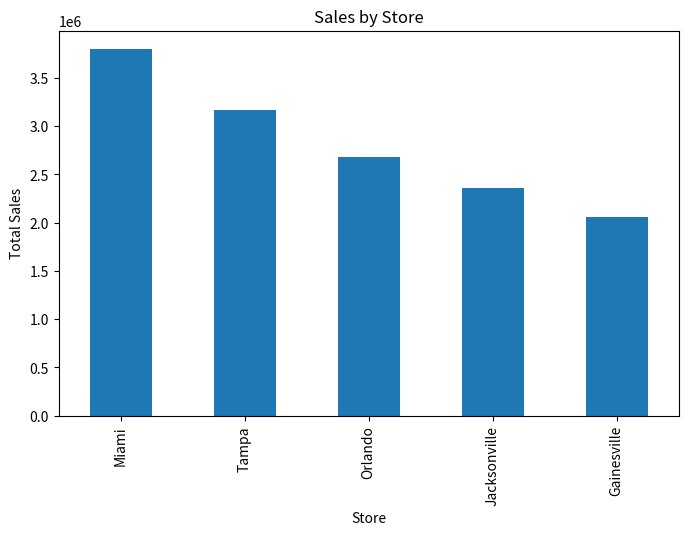
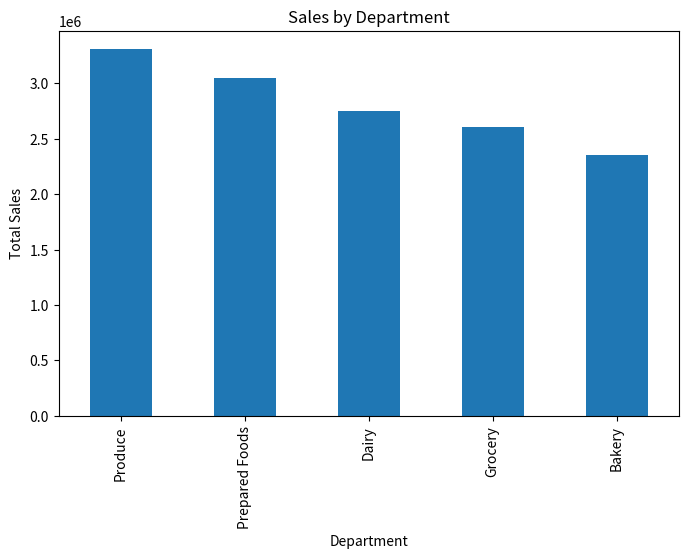
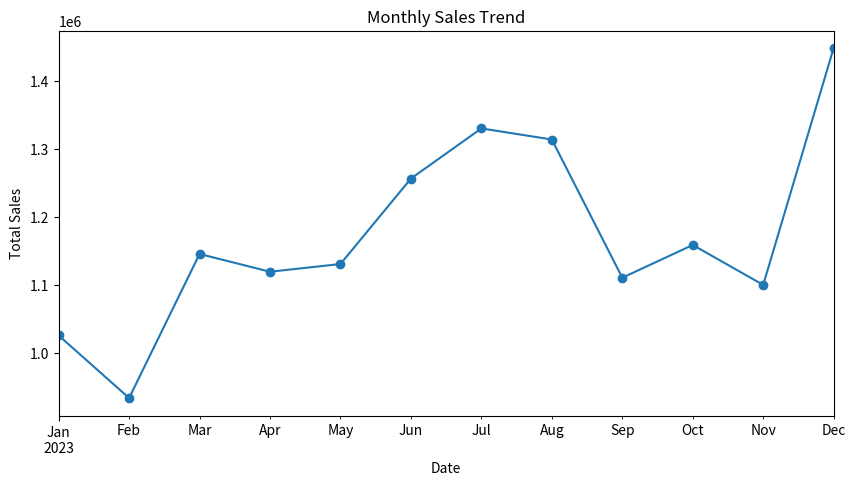
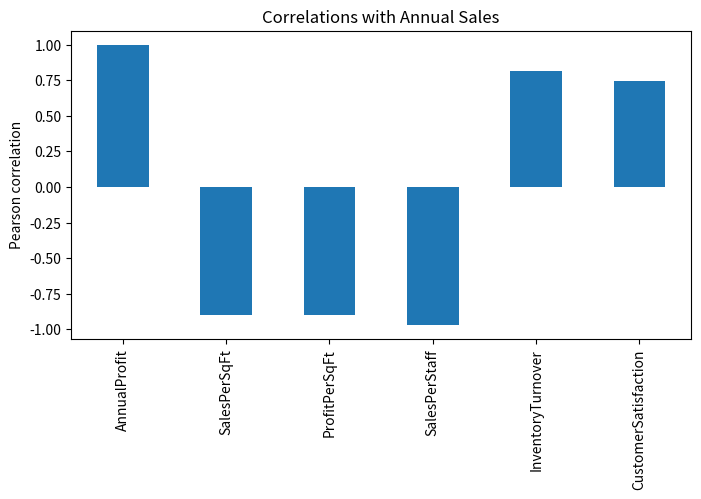
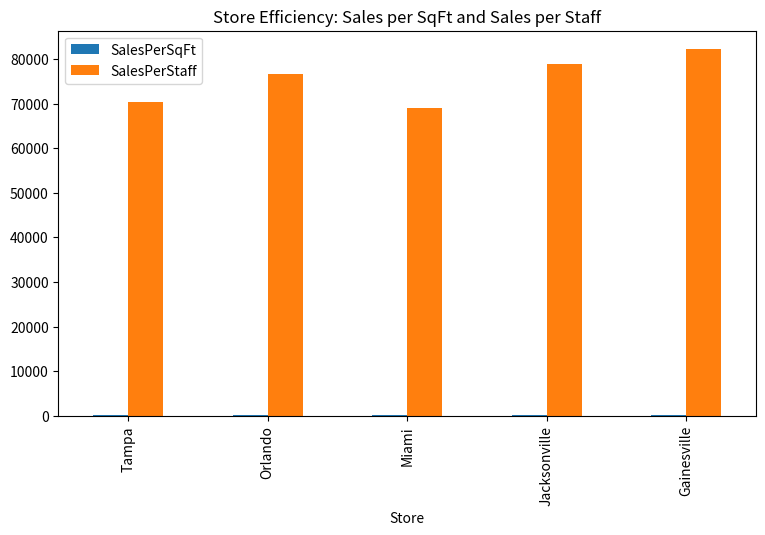
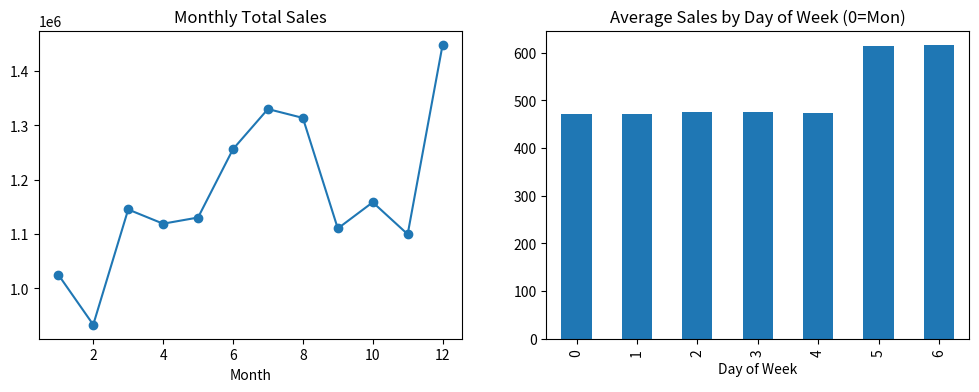
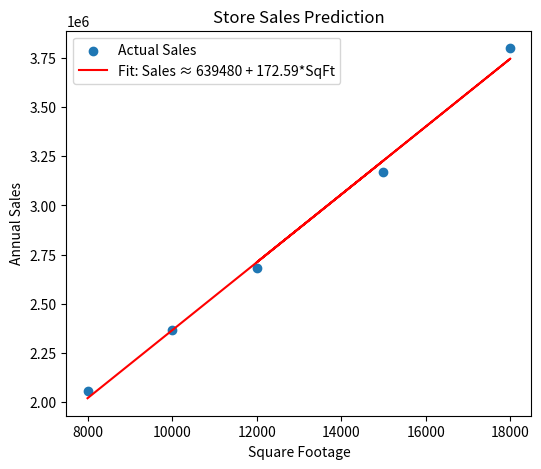
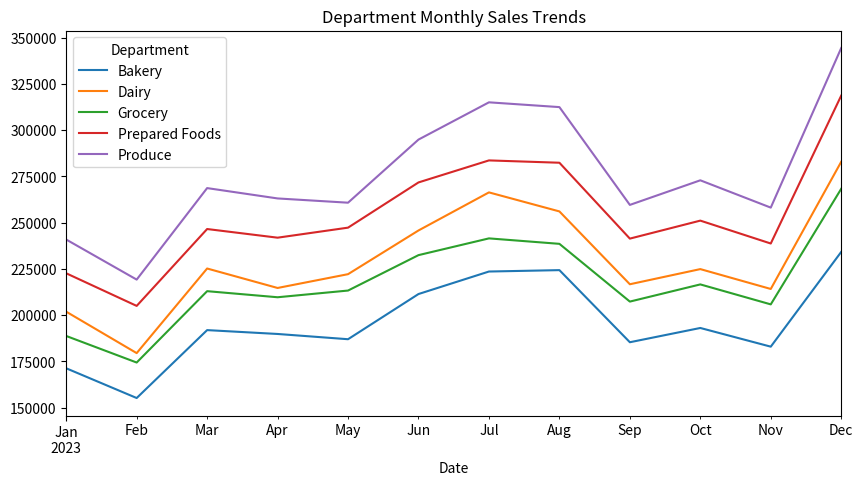

These charts were generated, in order, by the following Python code:
# Module 12 Assignment: Business Analytics Fundamentals and Applications
# GreenGrocer Data Analysis

# Import required libraries
import pandas as pd
import numpy as np
import matplotlib.pyplot as plt
from scipy import stats

# Welcome message
print("=" * 60)
print("GREENGROCER BUSINESS ANALYTICS")
print("=" * 60)

# ----- USE THE FOLLOWING CODE TO CREATE SAMPLE DATA (DO NOT MODIFY) -----
# Set seed for reproducibility
np.random.seed(42)

# Store information
stores = ["Tampa", "Orlando", "Miami", "Jacksonville", "Gainesville"]
store_data = {
    "Store": stores,
    "SquareFootage": [15000, 12000, 18000, 10000, 8000],
    "StaffCount": [45, 35, 55, 30, 25],
    "YearsOpen": [5, 3, 7, 2, 1],
    "WeeklyMarketingSpend": [2500, 2000, 3000, 1800, 1500]
}

# Create store dataframe
store_df = pd.DataFrame(store_data)

# Product categories and departments
departments = ["Produce", "Dairy", "Bakery", "Grocery", "Prepared Foods"]
categories = {
    "Produce": ["Organic Vegetables", "Organic Fruits", "Fresh Herbs"],
    "Dairy": ["Milk & Cream", "Cheese", "Yogurt"],
    "Bakery": ["Bread", "Pastries", "Cakes"],
    "Grocery": ["Grains", "Canned Goods", "Snacks"],
    "Prepared Foods": ["Hot Bar", "Salad Bar", "Sandwiches"]
}

# Generate sales data for each store
sales_data = []
dates = pd.date_range(start="2023-01-01", end="2023-12-31", freq="D")

# Base performance factors for each store (relative scale)
store_performance = {
    "Tampa": 1.0, 
    "Orlando": 0.85, 
    "Miami": 1.2, 
    "Jacksonville": 0.75, 
    "Gainesville": 0.65
}

# Base performance factors for each department (relative scale)
dept_performance = {
    "Produce": 1.2,
    "Dairy": 1.0,
    "Bakery": 0.85,
    "Grocery": 0.95,
    "Prepared Foods": 1.1
}

# Generate daily sales data for each store, department, and category
for date in dates:
    # Seasonal factor (higher in summer and December)
    month = date.month
    seasonal_factor = 1.0
    if month in [6, 7, 8]:  # Summer
        seasonal_factor = 1.15
    elif month == 12:  # December
        seasonal_factor = 1.25
    elif month in [1, 2]:  # Winter
        seasonal_factor = 0.9
    
    # Day of week factor (weekends are busier)
    dow_factor = 1.3 if date.dayofweek >= 5 else 1.0  # Weekend vs weekday
    
    for store in stores:
        store_factor = store_performance[store]
        
        for dept in departments:
            dept_factor = dept_performance[dept]
            
            for category in categories[dept]:
                # Base sales amount
                base_sales = np.random.normal(loc=500, scale=100)
                
                # Calculate final sales with all factors and some randomness
                sales_amount = base_sales * store_factor * dept_factor * seasonal_factor * dow_factor
                sales_amount = sales_amount * np.random.normal(loc=1.0, scale=0.1)  # Add noise
                
                # Calculate profit margin (different base margins for departments)
                base_margin = {
                    "Produce": 0.25,
                    "Dairy": 0.22,
                    "Bakery": 0.35,
                    "Grocery": 0.20,
                    "Prepared Foods": 0.40
                }[dept]
                profit_margin = base_margin * np.random.normal(loc=1.0, scale=0.05)
                profit_margin = max(min(profit_margin, 0.5), 0.15)  # Keep within reasonable range
                
                # Calculate profit
                profit = sales_amount * profit_margin
                
                # Add record
                sales_data.append({
                    "Date": date,
                    "Store": store,
                    "Department": dept,
                    "Category": category,
                    "Sales": round(sales_amount, 2),
                    "ProfitMargin": round(profit_margin, 4),
                    "Profit": round(profit, 2)
                })

# Create sales dataframe
sales_df = pd.DataFrame(sales_data)

# Generate customer data
customer_data = []
total_customers = 5000

# Age distribution parameters
age_mean, age_std = 42, 15

# Income distribution parameters (in $1000s)
income_mean, income_std = 85, 30

# Create customer segments (will indirectly influence spending)
segments = ["Health Enthusiast", "Gourmet Cook", "Family Shopper", "Budget Organic", "Occasional Visitor"]
segment_probabilities = [0.25, 0.20, 0.30, 0.15, 0.10]

# Store preference probabilities (matches store performance somewhat)
store_probs = {
    "Tampa": 0.25,
    "Orlando": 0.20,
    "Miami": 0.30,
    "Jacksonville": 0.15,
    "Gainesville": 0.10
}

for i in range(total_customers):
    # Basic demographics
    age = int(np.random.normal(loc=age_mean, scale=age_std))
    age = max(min(age, 85), 18)  # Keep age in reasonable range
    
    gender = np.random.choice(["M", "F"], p=[0.48, 0.52])
    
    income = int(np.random.normal(loc=income_mean, scale=income_std))
    income = max(income, 20)  # Minimum income
    
    # Customer segment
    segment = np.random.choice(segments, p=segment_probabilities)
    
    # Preferred store
    preferred_store = np.random.choice(stores, p=list(store_probs.values()))
    
    # Shopping behavior - influenced by segment
    if segment == "Health Enthusiast":
        visit_frequency = np.random.randint(8, 15)  # Visits per month
        avg_basket = np.random.normal(loc=75, scale=15)
    elif segment == "Gourmet Cook":
        visit_frequency = np.random.randint(4, 10)
        avg_basket = np.random.normal(loc=120, scale=25)
    elif segment == "Family Shopper":
        visit_frequency = np.random.randint(5, 12)
        avg_basket = np.random.normal(loc=150, scale=30)
    elif segment == "Budget Organic":
        visit_frequency = np.random.randint(6, 10)
        avg_basket = np.random.normal(loc=60, scale=10)
    else:  # Occasional Visitor
        visit_frequency = np.random.randint(1, 5)
        avg_basket = np.random.normal(loc=45, scale=15)
    
    # Ensure values are reasonable
    visit_frequency = max(min(visit_frequency, 30), 1)
    avg_basket = max(avg_basket, 15)
    
    # Loyalty tier based on combination of frequency and spending
    monthly_spend = visit_frequency * avg_basket
    if monthly_spend > 1000:
        loyalty_tier = "Platinum"
    elif monthly_spend > 500:
        loyalty_tier = "Gold"
    elif monthly_spend > 200:
        loyalty_tier = "Silver"
    else:
        loyalty_tier = "Bronze"
    
    # Add to customer data
    customer_data.append({
        "CustomerID": f"C{i+1:04d}",
        "Age": age,
        "Gender": gender,
        "Income": income * 1000,  # Convert to actual income
        "Segment": segment,
        "PreferredStore": preferred_store,
        "VisitsPerMonth": visit_frequency,
        "AvgBasketSize": round(avg_basket, 2),
        "MonthlySpend": round(visit_frequency * avg_basket, 2),
        "LoyaltyTier": loyalty_tier
    })

# Create customer dataframe
customer_df = pd.DataFrame(customer_data)

# Create some calculated operational metrics for stores
operational_data = []

for store in stores:
    # Get store details
    store_row = store_df[store_df["Store"] == store].iloc[0]
    square_footage = store_row["SquareFootage"]
    staff_count = store_row["StaffCount"]
    
    # Calculate store metrics
    store_sales = sales_df[sales_df["Store"] == store]["Sales"].sum()
    store_profit = sales_df[sales_df["Store"] == store]["Profit"].sum()
    
    # Calculate derived metrics
    sales_per_sqft = store_sales / square_footage
    profit_per_sqft = store_profit / square_footage
    sales_per_staff = store_sales / staff_count
    inventory_turnover = np.random.uniform(12, 18) * store_performance[store]
    customer_satisfaction = min(5, np.random.normal(loc=4.0, scale=0.3) * 
                                (store_performance[store] ** 0.5))
    
    # Add to operational data
    operational_data.append({
        "Store": store,
        "AnnualSales": round(store_sales, 2),
        "AnnualProfit": round(store_profit, 2),
        "SalesPerSqFt": round(sales_per_sqft, 2),
        "ProfitPerSqFt": round(profit_per_sqft, 2),
        "SalesPerStaff": round(sales_per_staff, 2),
        "InventoryTurnover": round(inventory_turnover, 2),
        "CustomerSatisfaction": round(customer_satisfaction, 2)
    })

# Create operational dataframe
operational_df = pd.DataFrame(operational_data)

# Print data info
print("\nDataframes created successfully. Ready for analysis!")
print(f"Sales data shape: {sales_df.shape}")
print(f"Customer data shape: {customer_df.shape}")
print(f"Store data shape: {store_df.shape}")
print(f"Operational data shape: {operational_df.shape}")

# Print sample of each dataframe
print("\nSales Data Sample:")
print(sales_df.head(3))
print("\nCustomer Data Sample:")
print(customer_df.head(3))
print("\nStore Data Sample:")
print(store_df)
print("\nOperational Data Sample:")
print(operational_df)
# ----- END OF DATA CREATION -----


# TODO 1: Descriptive Analytics - Overview of Current Performance
# 1.1 Calculate and display basic descriptive statistics for sales and profit
# REQUIRED: Store results in variables for testing
def analyze_sales_performance():
    """
    Analyze overall sales performance with descriptive statistics
    REQUIRED: Create and return dictionary with keys:
    - 'total_sales': float
    - 'total_profit': float
    - 'avg_profit_margin': float
    - 'sales_by_store': pandas Series
    - 'sales_by_dept': pandas Series
    """
    # Your code here
    total_sales = float(sales_df["Sales"].sum())
    total_profit = float(sales_df["Profit"].sum())
    avg_profit_margin = float(sales_df["ProfitMargin"].mean())
    sales_mean = float(sales_df["Sales"].mean())
    sales_median = float(sales_df["Sales"].median())
    sales_std = float(sales_df["Sales"].std())
    profit_mean = float(sales_df["Profit"].mean())
    profit_median = float(sales_df["Profit"].median())
    profit_std = float(sales_df["Profit"].std())
    sales_by_store = sales_df.groupby("Store")["Sales"].sum()
    sales_by_dept = sales_df.groupby("Department")["Sales"].sum()


    return {
        "total_sales": total_sales,
        "total_profit": total_profit,
        "avg_profit_margin": avg_profit_margin,
        "sales_by_store": sales_by_store,
        "sales_by_dept": sales_by_dept}


# 1.2 Create visualizations showing sales distribution by store, department, and time
# REQUIRED: Return matplotlib figures
def visualize_sales_distribution():
    """
    Create visualizations showing how sales are distributed
    REQUIRED: Return tuple of three figures (store_fig, dept_fig, time_fig)
    """
    # Your code here
    pass
    store_fig, ax1 = plt.subplots(figsize=(8,5))
    sales_store = sales_df.groupby("Store")["Sales"].sum().sort_values(ascending=False)
    sales_store.plot(kind="bar", ax=ax1)
    ax1.set_title("Sales by Store")
    ax1.set_ylabel("Total Sales")
    dept_fig, ax2 = plt.subplots(figsize=(8,5))
    sales_dept = sales_df.groupby("Department")["Sales"].sum().sort_values(ascending=False)
    sales_dept.plot(kind="bar", ax=ax2)
    ax2.set_title("Sales by Department")
    ax2.set_ylabel("Total Sales")
    time_fig, ax3 = plt.subplots(figsize=(10,5))
    monthly_sales = sales_df.groupby(sales_df["Date"].dt.to_period("M"))["Sales"].sum()
    monthly_sales.index = monthly_sales.index.to_timestamp()
    monthly_sales.plot(kind="line", ax=ax3, marker='o')
    ax3.set_title("Monthly Sales Trend")
    ax3.set_ylabel("Total Sales")
   
    return (store_fig, dept_fig, time_fig)

# 1.3 Analyze customer segments and their spending patterns
# REQUIRED: Return analysis results
def analyze_customer_segments():
    """
    Analyze customer segments and their relationship to spending
    REQUIRED: Return dictionary with keys:
    - 'segment_counts': pandas Series
    - 'segment_avg_spend': pandas Series
    - 'segment_loyalty': pandas DataFrame
    """
    # Your code here
    pass
    segment_counts=customer_df["Segment"].value_counts()
    segment_avg_spend=customer_df.groupby("Segment")["MonthlySpend"].mean()
    segment_loyalty=pd.crosstab(customer_df["Segment"], customer_df["LoyaltyTier"])
    
    return {
        "segment_counts": segment_counts,
        "segment_avg_spend": segment_avg_spend,
        "segment_loyalty": segment_loyalty
        }
        





# TODO 2: Diagnostic Analytics - Understanding Relationships
# 2.1 Identify factors correlated with sales performance
# REQUIRED: Return correlation results
def analyze_sales_correlations():
    """
    Analyze correlations between various factors and sales performance
    REQUIRED: Return dictionary with keys:
    - 'store_correlations': pandas DataFrame
    - 'top_correlations': list of tuples (factor, correlation)
    - 'correlation_fig': matplotlib figure
    """
    # Your code here
    pass
    corr_df=operational_df.select_dtypes(include=[np.number]).corr()
    if "AnnualSales" not in corr_df.columns:
        raise KeyError("AnnualSales not found in operational_df columns")
    corrs=corr_df['AnnualSales'].drop('AnnualSales').abs().sort_values(ascending=False)
    top_corrs=corrs.head(3)
    fig,ax= plt.subplots(figsize=(8,4))
    corr_df['AnnualSales'].drop('AnnualSales').plot(kind='bar', ax=ax, title='Correlations with Annual Sales')
    ax.set_ylabel('Pearson correlation')
    signed_top= [(f, float(corr_df.loc[f, 'AnnualSales'])) for f in top_corrs.index]


    return {
        "store_correlations": corr_df,
        "top_correlations": signed_top,
        "correlation_fig": fig
    }


# 2.2 Compare stores based on operational metrics
# REQUIRED: Return comparison results
def compare_store_performance():
    """
    Compare stores across different operational metrics
    REQUIRED: Return dictionary with keys:
    - 'efficiency_metrics': pandas DataFrame (with SalesPerSqFt, SalesPerStaff)
    - 'performance_ranking': pandas Series (ranked by profit)
    - 'comparison_fig': matplotlib figure
    """
    # Your code here
    pass
    efficiency_metrics=operational_df[["Store","SalesPerSqFt","SalesPerStaff"]].set_index("Store")
    performance_ranking= operational_df.set_index("Store")["AnnualProfit"].rank(ascending=False)
    fig,ax= plt.subplots(figsize=(9,5))
    operational_df.plot(x="Store", y=["SalesPerSqFt","SalesPerStaff"], kind="bar", ax=ax)
    ax.set_title("Store Efficiency: Sales per SqFt and Sales per Staff")
    
    return {
        "efficiency_metrics": efficiency_metrics,
        "performance_ranking": performance_ranking,
        "comparison_fig": fig
    }

# 2.3 Analyze seasonal patterns and their impact
# REQUIRED: Return seasonal analysis
def analyze_seasonal_patterns():
    """
    Identify and visualize seasonal patterns in sales data
    REQUIRED: Return dictionary with keys:
    - 'monthly_sales': pandas Series
    - 'dow_sales': pandas Series (day of week)
    - 'seasonal_fig': matplotlib figure
    """
    # Your code here
    pass
    monthly_sales= sales_df.groupby(sales_df["Date"].dt.month)["Sales"].sum()
    dow_sales= sales_df.groupby(sales_df["Date"].dt.dayofweek)["Sales"].mean()
    fig,(ax1, ax2)= plt.subplots(1,2,figsize=(12,4))
    monthly_sales.plot(kind="line", ax=ax1, marker='o')
    ax1.set_title("Monthly Total Sales")
    ax1.set_xlabel("Month")
    dow_sales.plot(kind="bar", ax=ax2)
    ax2.set_title("Average Sales by Day of Week (0=Mon)")
    ax2.set_xlabel("Day of Week")

    return {
        "monthly_sales": monthly_sales,
        "dow_sales": dow_sales,
        "seasonal_fig": fig
    }



# TODO 3: Predictive Analytics - Basic Forecasting
# 3.1 Create a simple linear regression model to predict store sales
# REQUIRED: Return model results
def predict_store_sales():
    """
    Use linear regression to predict store sales based on store characteristics
    REQUIRED: Return dictionary with keys:
    - 'coefficients': dict (feature: coefficient)
    - 'r_squared': float
    - 'predictions': pandas Series
    - 'model_fig': matplotlib figure
    """
    # Your code here
    pass
    x= store_df["SquareFootage"].values
    y= operational_df.set_index("Store").loc[store_df["Store"],"AnnualSales"].values
    slope,intercept= np.polyfit(x, y, 1)
    y_pred= intercept+ slope * x

    coefficients= {
        "SquareFootage": slope,
        "Intercept": intercept
    }

    ss_res= sum((y - y_pred) ** 2)
    ss_tot= sum((y - np.mean(y)) ** 2)
    r_squared= 1 - (ss_res / ss_tot)
    predictions= pd.Series(y_pred, index=store_df["Store"])
    fig, ax= plt.subplots(figsize=(6, 5))
    ax.scatter(x, y, label="Actual Sales")
    ax.plot(x, y_pred, color="red", label=f"Fit: Sales ≈ {intercept:.0f} + {slope:.2f}*SqFt")
    ax.set_xlabel("Square Footage")
    ax.set_ylabel("Annual Sales")
    ax.set_title("Store Sales Prediction")
    ax.legend()

    return {
        "coefficients": coefficients,
        "r_squared": float(r_squared),
        "predictions": predictions,
        "model_fig": fig
    }
  
    
# 3.2 Forecast departmental sales trends
# REQUIRED: Return forecast results
def forecast_department_sales():
    """
    Analyze and forecast departmental sales trends
    REQUIRED: Return dictionary with keys:
    - 'dept_trends': pandas DataFrame
    - 'growth_rates': pandas Series
    - 'forecast_fig': matplotlib figure
    """
    # Your code here
    pass
    dept_trends= sales_df.groupby([sales_df["Date"].dt.to_period('M'),"Department"])["Sales"].sum().unstack(fill_value=0)
    dept_trends.index= dept_trends.index.to_timestamp()
    growth_rates= dept_trends.pct_change().mean().fillna(0)
    fig, ax= plt.subplots(figsize=(10,5))
    dept_trends.plot(ax=ax)
    ax.set_title("Department Monthly Sales Trends")

    return {
        "dept_trends": dept_trends,
        "growth_rates": growth_rates,
        "forecast_fig": fig
    }



# TODO 4: Integrated Analysis - Business Insights and Recommendations
# 4.1 Identify the most profitable combinations of store, department, and customer segments
# REQUIRED: Return opportunity analysis
def identify_profit_opportunities():
    """
    Identify the most profitable combinations and potential opportunities
    REQUIRED: Return dictionary with keys:
    - 'top_combinations': pandas DataFrame (top 10 store-dept combinations)
    - 'underperforming': pandas DataFrame (bottom 10)
    - 'opportunity_score': pandas Series (by store)
    """
    # Your code here
    pass
    combo= sales_df.groupby(["Store","Department"])["Profit"].sum().reset_index()
    top= combo.sort_values("Profit", ascending=False).head(10)
    bottom= combo.sort_values("Profit", ascending=True).head(10)
    opp_score= combo.groupby("Store")["Profit"].sum().sort_values(ascending=False)

    return {
        "top_combinations": top,
        "underperforming": bottom,
        "opportunity_score": opp_score
    }

# 4.2 Develop recommendations for improving performance
# REQUIRED: Return list of recommendations
def develop_recommendations():
    """
    Develop actionable recommendations based on the analysis
    REQUIRED: Return list of at least 5 recommendation strings
    """
    # Your code here
    pass
    return [
        "Make the Miami store hours longer to make more off of the store because it is the top sales performer.",
        "Increase budgets for marketing for the Gainesville store to get more customer attention.",
        "Reduce staffing and inventory for January and February due to winter sales dipping.",
        "Schedule more staff members on the weekend due to increased sales on the weekend.",
        "Get stocked more on Prepared Foods and Produce in the summer when sales are at peak."
    ]


# TODO 5: Summary Report
# REQUIRED: Generate comprehensive summary
def generate_executive_summary():
    """
    Generate an executive summary of key findings and recommendations
    REQUIRED: Print executive summary with sections:
    - Overview (1 paragraph)
    - Key Findings (3-5 bullet points)
    - Recommendations (3-5 bullet points)
    - Expected Impact (1 paragraph)
    """
    # Your code here
    pass
    print("\nEXECUTIVE SUMMARY")
    print("Overview: GreenGrocer has five operating stores in Florida that has strong 2023 performances.")
    print("Miami leads in sales while Jacksonville and Gainseville struggle compared to it.")
    print("February is worst performing month for sales.")
    print("Produce and Prepared Foods are the most profitable departments.")
    print("Weekend sales are higher than weekday sales throughout all stores.")

    print("\nKey Findings:")
    print("- Miami is the top performing store while Gainesville is the lowest performing store.")
    print("- Sales peak in the summer and in December.")
    print("- Gaineville is the biggest store for square feet but the most underperforming store.")
    
    print("\nRecommendations:")
    for r in develop_recommendations():
        print(f"- {r}")

    print("\nExpected Impact:Extending store hours in Miami will raise sales and profits even more.")
    print("Increasing the Gainesville marketing will bring in more views and customers to their location.")
    print("Adding more staff for the weekend will improve sales and store efficiency.")
    print("Reducing staffing and inventory in January and February will help reduce costs during the slower seasons.")
    print("Stocking up on Prepared Foods and Produce in the summer will help maximize sales.")
    


# Main function to execute all analyses
# REQUIRED: Do not modify function name
def main():
    print("\n" + "=" * 60)
    print("GREENGROCER BUSINESS ANALYTICS RESULTS")
    print("=" * 60)
    
    # Execute analyses in a logical order
    # REQUIRED: Store all results for potential testing
    
    print("\n--- DESCRIPTIVE ANALYTICS: CURRENT PERFORMANCE ---")
    sales_metrics = analyze_sales_performance()
    dist_figs = visualize_sales_distribution()
    customer_analysis = analyze_customer_segments()
    
    print("\n--- DIAGNOSTIC ANALYTICS: UNDERSTANDING RELATIONSHIPS ---")
    correlations = analyze_sales_correlations()
    store_comparison = compare_store_performance()
    seasonality = analyze_seasonal_patterns()
    
    print("\n--- PREDICTIVE ANALYTICS: FORECASTING ---")
    sales_model = predict_store_sales()
    dept_forecast = forecast_department_sales()
    
    print("\n--- BUSINESS INSIGHTS AND RECOMMENDATIONS ---")
    opportunities = identify_profit_opportunities()
    recommendations = develop_recommendations()
    
    print("\n--- EXECUTIVE SUMMARY ---")
    generate_executive_summary()
    
    # Show all figures
    plt.show()
    
    # Return results for testing purposes
    return {
        'sales_metrics': sales_metrics,
        'customer_analysis': customer_analysis,
        'correlations': correlations,
        'store_comparison': store_comparison,
        'seasonality': seasonality,
        'sales_model': sales_model,
        'dept_forecast': dept_forecast,
        'opportunities': opportunities,
        'recommendations': recommendations
    }

# Run the main function
if __name__ == "__main__":
    results = main()
